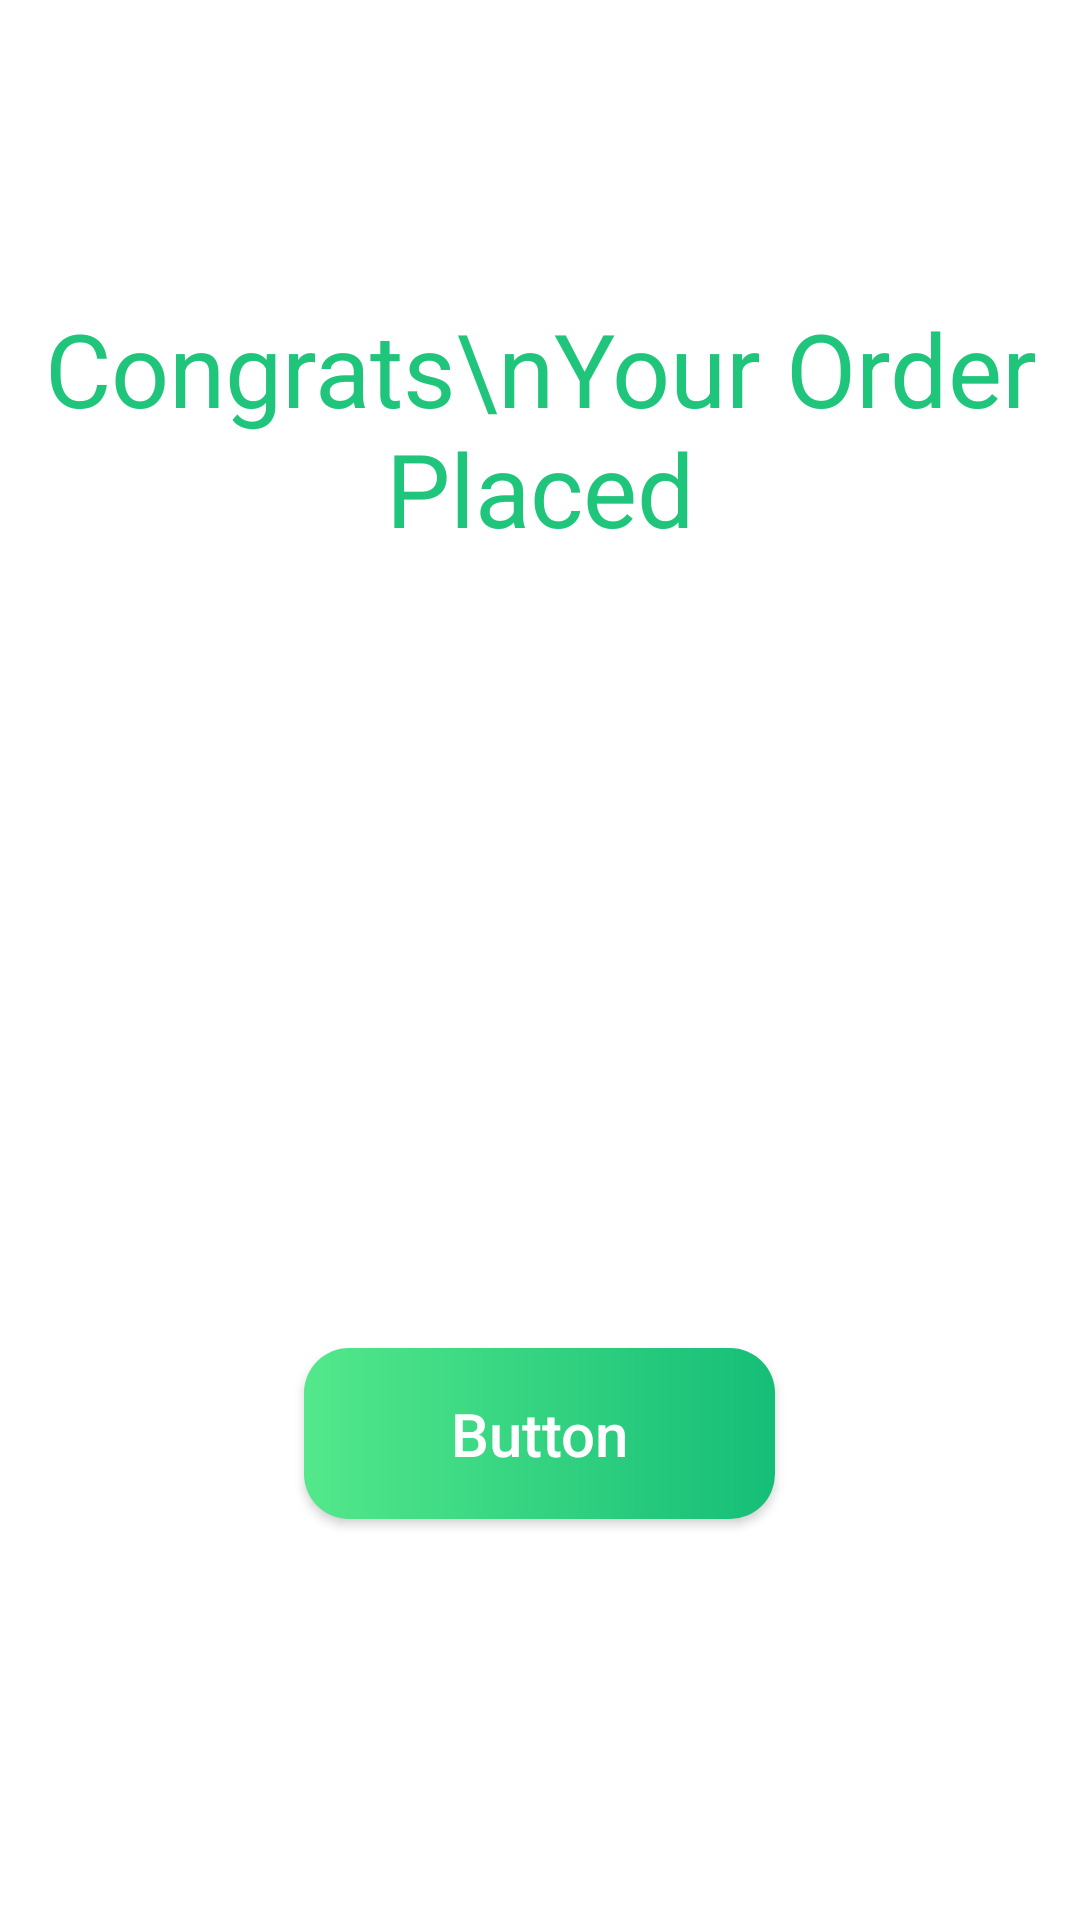

Android layout source for this screen:
<!-- AndroidManifest.xml: application theme Theme.MingguMart -->
<!-- res/layout/fragment_congratulation_bottom_sheet.xml -->
<?xml version="1.0" encoding="utf-8"?>
<FrameLayout xmlns:android="http://schemas.android.com/apk/res/android"
    xmlns:app="http://schemas.android.com/apk/res-auto"
    xmlns:tools="http://schemas.android.com/tools"
    android:layout_width="match_parent"
    android:layout_height="match_parent"
    android:background="@color/white"
    tools:context=".CongratulationBottomSheetFragment">

    
    <LinearLayout
        android:layout_width="match_parent"
        android:layout_height="match_parent"
        android:orientation="vertical">

        <TextView
            android:layout_width="wrap_content"
            android:layout_height="wrap_content"
            android:layout_gravity="center_horizontal"
            android:layout_marginTop="100dp"
            android:text="Congrats\nYour Order Placed"
            android:textAlignment="center"
            android:textColor="@color/textColor"
            android:textSize="34sp" />

        <ImageView
            android:id="@+id/imageView5"
            android:layout_width="200dp"
            android:layout_height="200dp"
            android:layout_gravity="center"
            android:layout_marginTop="32dp"
            android:src="@drawable/congratulation" />

        <androidx.appcompat.widget.AppCompatButton
            android:id="@+id/goHome"
            android:layout_width="157dp"
            android:layout_height="57dp"
            android:layout_gravity="center"
            android:layout_marginTop="32dp"
            android:background="@drawable/gohomeshape"
            android:text="Button"
            android:textAllCaps="false"
            android:textColor="@color/white"
            android:textSize="20sp" />
        <View
            android:layout_width="match_parent"
            android:layout_height="wrap_content"/>
    </LinearLayout>

</FrameLayout>
<!-- resources referenced by this layout -->
<resources>
  <color name="textColor">#1FC57A</color>
  <color name="white">#FFFFFFFF</color>
  <!-- drawable gohomeshape (drawable) -->
  <?xml version="1.0" encoding="utf-8"?>
  <shape xmlns:android="http://schemas.android.com/apk/res/android">
      <corners android:radius="15dp"/>
      <gradient android:startColor="@color/starColor" android:endColor="@color/endColor"/>
  </shape>
  <style name="Theme.MingguMart" parent="Base.Theme.MingguMart" />
  <color name="starColor">#53E88B</color>
  <color name="endColor">#15BE77</color>
  <style name="Base.Theme.MingguMart" parent="Theme.Material3.DayNight.NoActionBar">
          
          
      </style>
</resources>
